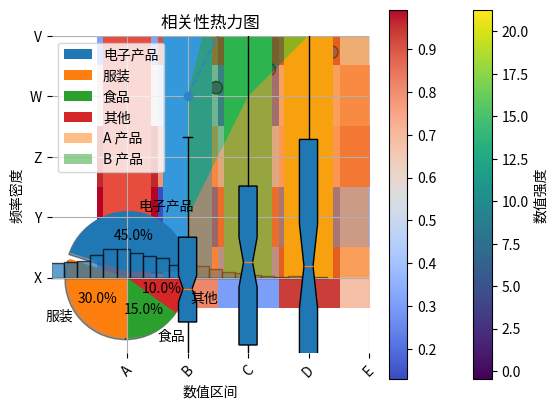
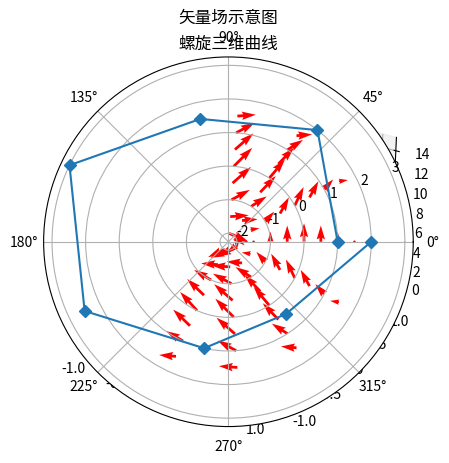

Here is the Python script that generated these plots, in order:
import matplotlib.pyplot as plt  
x = [1, 2, 3, 4, 5]  
y = [3, 5, 9, 6, 8]  
plt.plot(x, y, marker='o', linestyle='--', color='#2E86C1')  
plt.title("2025 年销售趋势图")  
plt.xlabel("季度")  
plt.ylabel("销售额（万元）")  
plt.grid(True)  
plt.show()  

import numpy as np  
x = np.random.rand(50) * 10  
y = x * 2 + np.random.normal(0, 2, 50)  
plt.scatter(x, y, s=80, c=y, cmap='viridis', edgecolors='black')  
plt.colorbar(label='数值强度')  
plt.title("变量相关性分析")  
plt.show()  

categories = ['北京', '上海', '广州', '深圳']  
values = [120, 95, 80, 105]  
plt.bar(categories, values, color=['#E74C3C', '#3498DB', '#2ECC71', '#F1C40F'])  
plt.title("2025 年城市 GDP 对比")  
plt.xticks(rotation=45)  
plt.show()  

labels = ['电子产品', '服装', '食品', '其他']  
sizes = [45, 30, 15, 10]  
explode = (0.1, 0, 0, 0)  # 突出显示最大类别  
plt.pie(sizes, explode=explode, labels=labels, autopct='%1.1f%%', shadow=True)  
plt.title("电商平台品类占比")  
plt.show()  

data = np.random.randn(1000)  
plt.hist(data, bins=30, density=True, alpha=0.7, edgecolor='black')  
plt.title("数据分布直方图")  
plt.xlabel("数值区间")  
plt.ylabel("频率密度")  
plt.show()  


x = np.arange(5)  
y = [10, 12, 8, 14, 9]  
error = [1.2, 0.8, 1.5, 0.6, 1.0]  
plt.errorbar(x, y, yerr=error, fmt='o', capsize=5, color='purple')  
plt.title("实验测量误差展示")  
plt.show()  

x = [1, 2, 3, 4, 5]  
y1 = [1, 3, 4, 7, 6]  
y2 = [2, 4, 5, 8, 7]  
plt.stackplot(x, y1, y2, labels=['A 产品', 'B 产品'], alpha=0.5)  
plt.legend(loc='upper left')  
plt.title("产品累积销售额")  
plt.show()  


data = [np.random.normal(0, std, 100) for std in range(1, 4)]  
plt.boxplot(data, patch_artist=True, notch=True)  
plt.xticks([1, 2, 3], ['组1', '组2', '组3'])  
plt.title("多组数据分布对比")  
plt.show()  


import numpy as np  
matrix = np.random.rand(5, 5)  
plt.imshow(matrix, cmap='coolwarm', interpolation='nearest')  
plt.colorbar()  
plt.title("相关性热力图")  
plt.xticks(range(5), ['A', 'B', 'C', 'D', 'E'])  
plt.yticks(range(5), ['X', 'Y', 'Z', 'W', 'V'])  
plt.show()  


from mpl_toolkits.mplot3d import Axes3D  
fig = plt.figure()  
ax = fig.add_subplot(111, projection='3d')  
z = np.linspace(0, 15, 100)  
x = np.sin(z)  
y = np.cos(z)  
ax.plot(x, y, z, color='#E67E22')  
ax.set_title("螺旋三维曲线")  
plt.show()  


theta = np.linspace(0, 2*np.pi, 8)  
r = [1, 2, 1.5, 3, 2.5, 1, 0.5, 2]  
ax = plt.subplot(111, polar=True)  
ax.plot(theta, r, marker='D')  
ax.set_title("极坐标雷达图")  
plt.show()  


x, y = np.meshgrid(np.arange(-2, 2, 0.5), np.arange(-2, 2, 0.5))  
u = np.sin(x)  
v = np.cos(y)  
plt.quiver(x, y, u, v, scale=20, color='red')  
plt.title("矢量场示意图")  
plt.show()  




